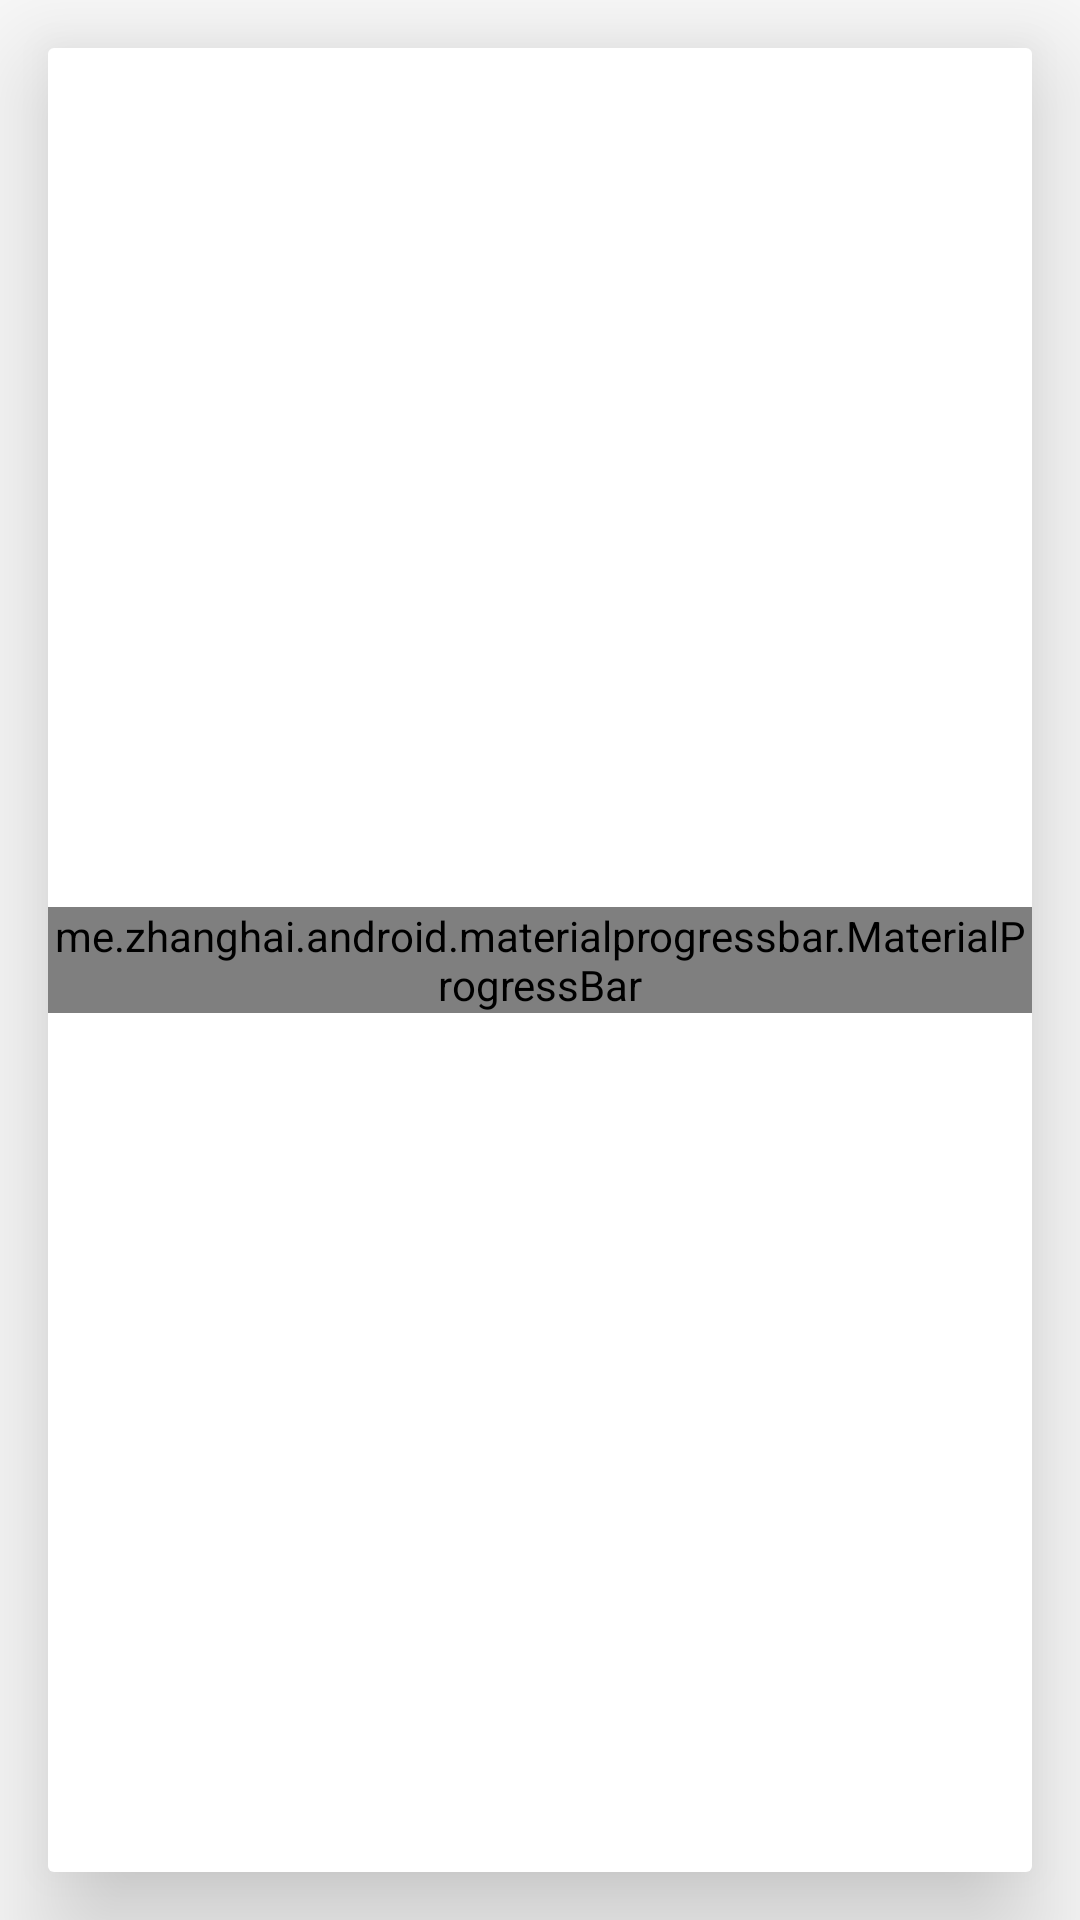

Here is an Android app screen rendered from its layout file. Give the layout XML and the strings, colors and styles it references.
<!-- AndroidManifest.xml: application theme Theme.Anticipate -->
<!-- res/layout/activity_dialog_add_perapp.xml -->
<?xml version="1.0" encoding="utf-8"?>
<FrameLayout xmlns:android="http://schemas.android.com/apk/res/android"
    android:layout_width="match_parent"
    android:layout_height="match_parent"
    android:background="@color/scrim">

    <RelativeLayout xmlns:android="http://schemas.android.com/apk/res/android"
        android:id="@id/root"
        android:layout_width="match_parent"
        android:layout_height="match_parent"
        android:layout_margin="16dp"
        android:background="@drawable/dialog_background"
        android:elevation="24dp"
        android:orientation="vertical"
        android:transitionName="@string/transition_fab_add">

        <android.support.v7.widget.RecyclerView
            android:id="@id/recyclerview"
            android:layout_width="match_parent"
            android:layout_height="wrap_content"
            android:clipToPadding="false"
            android:paddingBottom="8dp"
            android:paddingTop="8dp" />

        <me.zhanghai.android.materialprogressbar.MaterialProgressBar
            android:id="@id/progressbar"
            android:layout_width="wrap_content"
            android:layout_height="wrap_content"
            android:layout_centerInParent="true" />

    </RelativeLayout>
</FrameLayout>
<!-- resources referenced by this layout -->
<resources>
  <!-- drawable dialog_background (drawable) -->
  <?xml version="1.0" encoding="utf-8"?>
  <shape xmlns:android="http://schemas.android.com/apk/res/android"
      android:shape="rectangle">
      <corners android:radius="@dimen/dialog_corners" />
      <solid android:color="@android:color/white" />
  </shape>
  <style name="Theme.Anticipate" parent="Base.Theme.Anticipate">
          <item name="toolbarShadow">@drawable/shadow</item>
      </style>
  <dimen name="dialog_corners">2dp</dimen>
  <style name="Base.Theme.Anticipate" parent="Theme.AppCompat.Light.NoActionBar">
          <item name="colorPrimary">@color/colorPrimary</item>
          <item name="colorPrimaryDark">@color/colorPrimaryDark</item>
          <item name="colorAccent">@color/colorAccent</item>
  
          <item name="android:textColor">?android:textColorPrimary</item>
  
          <item name="android:windowBackground">@color/background_material_light</item>
          <item name="android:windowContentOverlay">@null</item>
  
          <item name="popupMenuStyle">@style/PopupMenu</item>
      </style>
  <color name="colorPrimary">#2196F3</color>
  <color name="colorPrimaryDark">#1976D2</color>
  <color name="colorAccent">#FFC107</color>
  <style name="PopupMenu" parent="@style/Widget.AppCompat.Light.PopupMenu">
          <item name="overlapAnchor">true</item>
      </style>
</resources>
